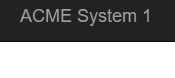
Task: UiPath REFramework Template
Workflow: System1_NavigateTo_WIDetails

Step 1: Attach Browser System 1 Work Items in window 'ACME System 1*' (chrome.exe)
